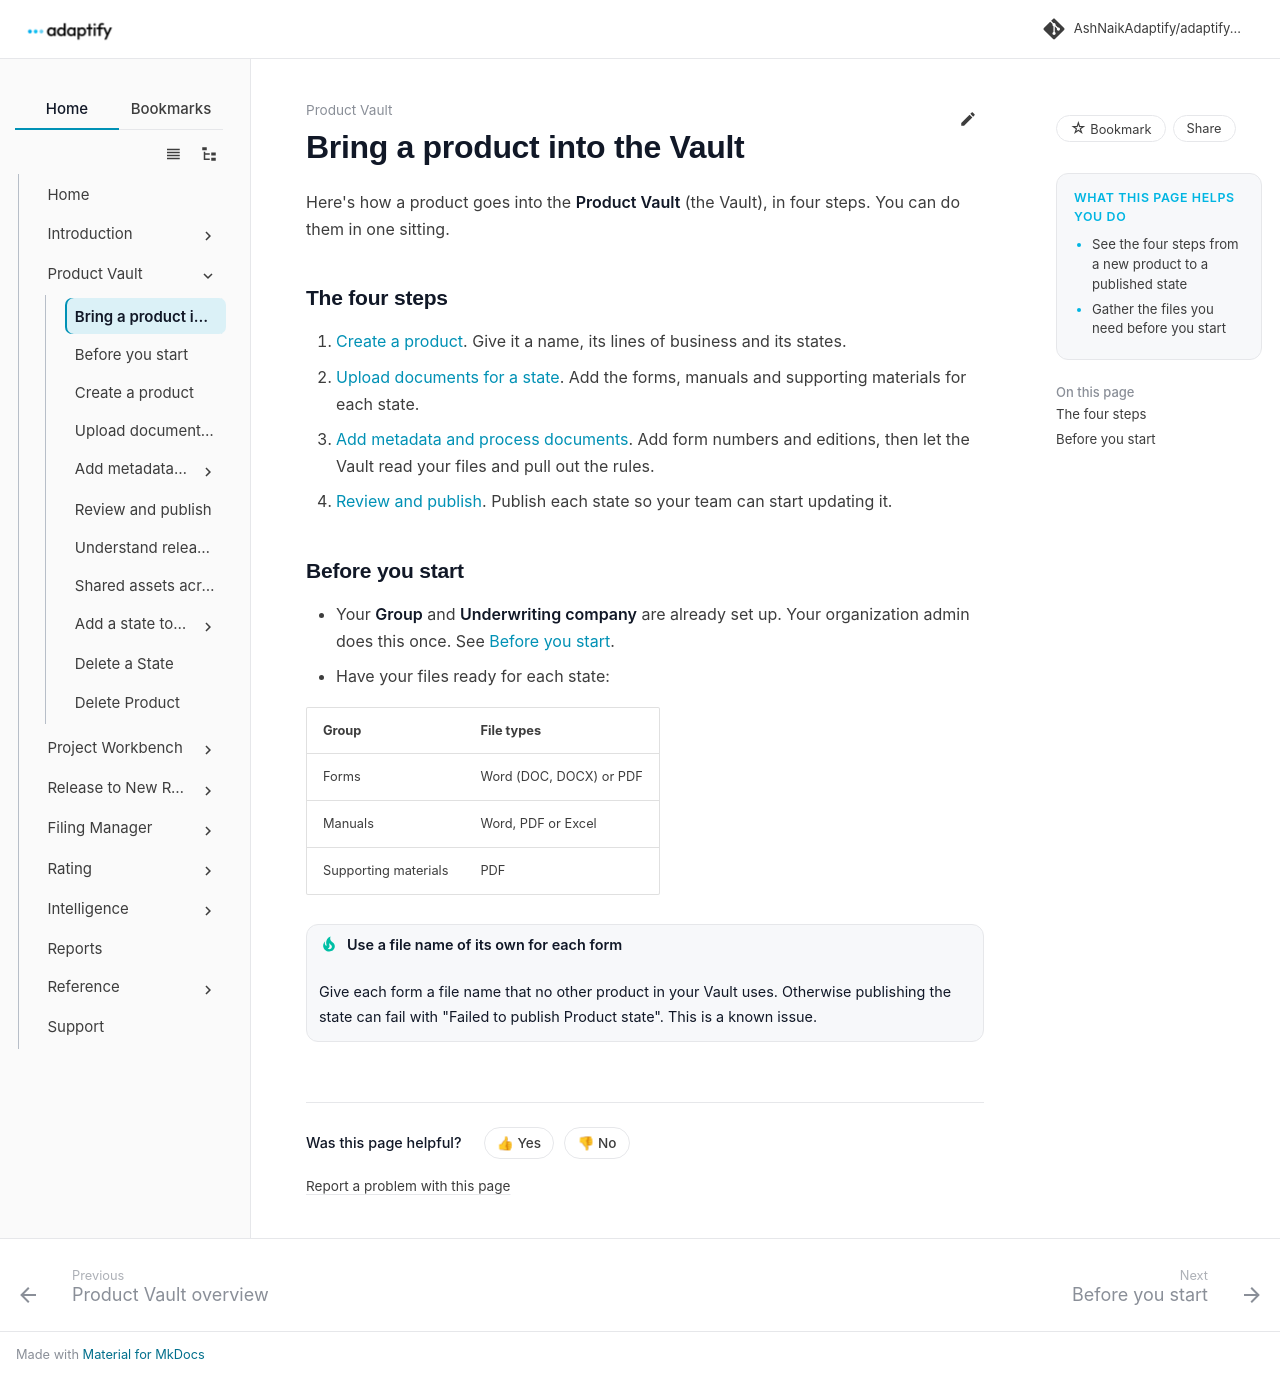

repository: AshNaikAdaptify/adaptify-docs · page: product-vault/bring-in-a-product/index.html · generator: mkdocs

---
title: Bring a product into the Vault
audience: external
goals:
  - See the four steps from a new product to a published state
  - Gather the files you need before you start
video: ""
---

# Bring a product into the Vault

Here's how a product goes into the **Product Vault** (the Vault), in four steps. You can do them in one sitting.

## The four steps

1. [Create a product](create-product.md). Give it a name, its lines of business and its states.
2. [Upload documents for a state](import-documents.md). Add the forms, manuals and supporting materials for each state.
3. [Add metadata and process documents](process-documents/index.md). Add form numbers and editions, then let the Vault read your files and pull out the rules.
4. [Review and publish](review-and-publish.md). Publish each state so your team can start updating it.

## Before you start

- Your **Group** and **Underwriting company** are already set up. Your organization admin does this once. See [Before you start](before-you-start.md).
- Have your files ready for each state:

| Group | File types |
|---|---|
| Forms | Word (DOC, DOCX) or PDF |
| Manuals | Word, PDF or Excel |
| Supporting materials | PDF |

!!! tip "Use a file name of its own for each form"
    Give each form a file name that no other product in your Vault uses. Otherwise publishing the state can fail with "Failed to publish Product state". This is a known issue.
